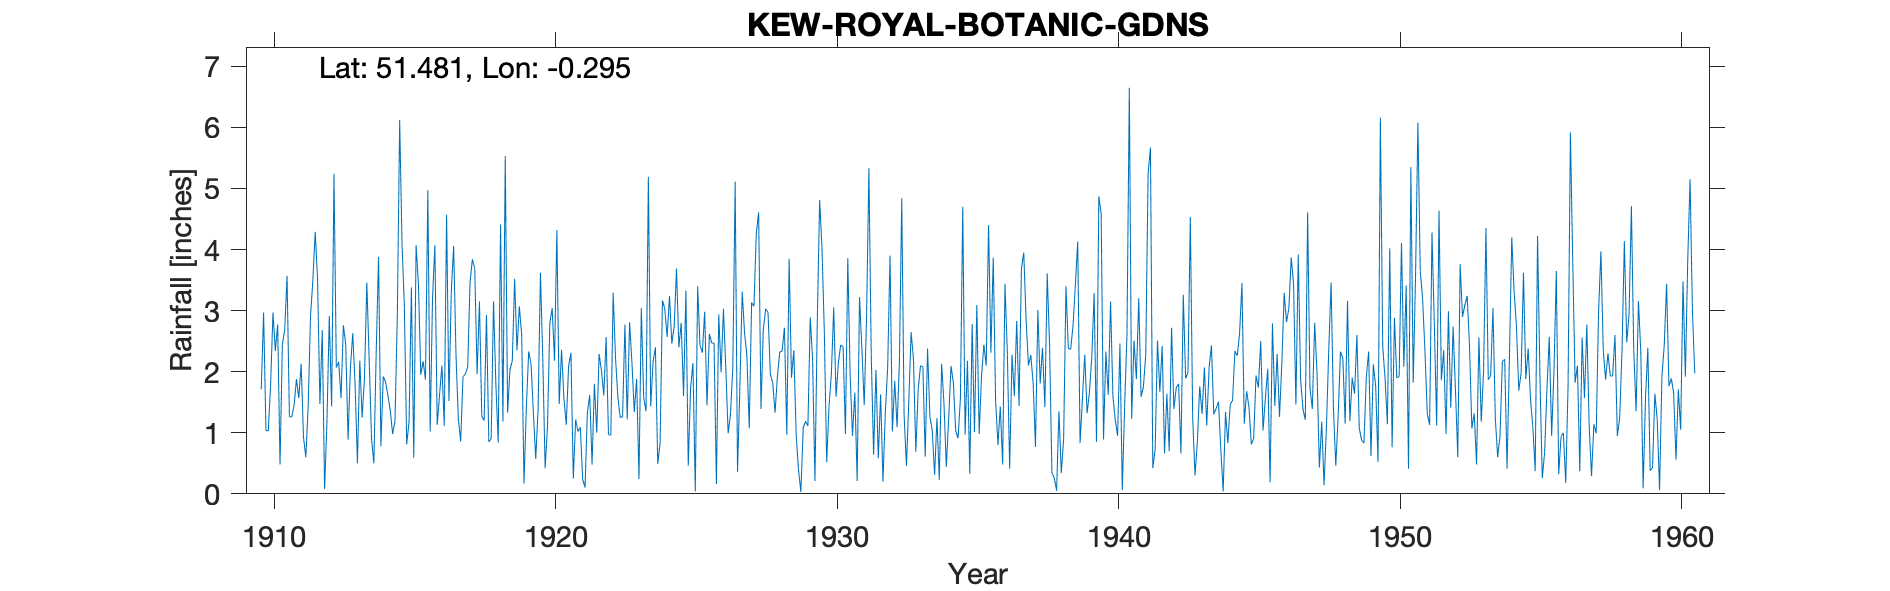

Values plotted in this chart, from the file beside it:
KEW-ROYAL-BOTANIC-GDNS, , , , , , , , , , , , , , , , , , , , , , , 
Grid ref, TQ185772, Long, -0.2949, Lat, 51.48, Elevation, 18, ft, , , , , , , , , , , , , , , 
Station no, 164, , , , , , , , , , , , , , , , , , , , , , 
, 1910, 1911, 1912, 1913, 1914, 1915, 1916, 1917, 1918, 1919, 1920, 1921, 1922, 1923, 1924, 1925, 1926, 1927, 1928, 1929, 1930, 1931, 1932
January, 1.71, 1.26, 3.52, 2.45, 0.5, 4.09, 1.02, 1.23, 2.93, 3.52, 2.21, 2.31, 2.29, 1.22, 2.4, 1.6, 2.47, 1.75, 2.97, 0.96, 2.65, 0.95, 1.63
February, 2.97, 1.26, 1.47, 0.89, 2.33, 3.07, 3.2, 0.86, 0.85, 2.35, 0.42, 0.25, 2.02, 2.81, 0.49, 3.33, 2.47, 3.31, 1.95, 0.39, 0.52, 1.66, 0.2
March, 1.04, 1.45, 2.68, 2.06, 3.88, 0.81, 4.07, 1.92, 0.9, 3.07, 1.1, 1.22, 1.61, 2.14, 0.83, 0.46, 0.16, 2.63, 1.82, 0.03, 1.43, 0.21, 1.34
April, 1.03, 1.88, 0.08, 2.63, 0.78, 1.18, 1.13, 1.96, 3.15, 2.61, 2.8, 1.02, 2.57, 1.34, 3.17, 1.74, 2.94, 2.26, 1.33, 1.08, 1.96, 3.22, 2.07
May, 1.8, 1.57, 1.17, 1.78, 1.92, 3.38, 1.62, 2.08, 1.79, 0.17, 3.04, 1.09, 0.97, 1.88, 3.03, 2.14, 1.99, 1.07, 1.92, 1.19, 3.05, 2.38, 3.9
June, 2.97, 2.13, 2.91, 0.5, 1.83, 0.59, 2.1, 3.47, 0.84, 1.43, 2.18, 0.24, 0.96, 0.24, 2.57, 0.04, 3.03, 3.13, 2.32, 1.11, 1.59, 1.45, 1.02
July, 2.34, 0.93, 1.43, 2.18, 1.61, 4.07, 1.11, 3.84, 4.41, 2.33, 4.32, 0.1, 3.29, 3.04, 3.24, 3.4, 2.06, 3.07, 2.34, 2.89, 2.15, 2.89, 1.85
August, 2.77, 0.6, 5.24, 1.25, 1.36, 3.43, 4.57, 3.69, 1.18, 2.13, 1.47, 1.33, 2.22, 1.58, 2.46, 2.44, 0.99, 4.26, 2.72, 2.19, 2.44, 5.33, 1.09
September, 0.48, 1.43, 2.07, 1.9, 0.98, 1.95, 1.52, 1.96, 5.53, 1.32, 2.36, 1.62, 1.58, 1.35, 2.74, 2.31, 1.3, 4.61, 0.97, 0.21, 2.41, 2.27, 2.15
October, 2.44, 2.91, 2.16, 3.46, 1.19, 2.17, 3.31, 3.15, 1.33, 0.57, 1.57, 0.48, 1.25, 5.19, 3.69, 2.98, 2.08, 1.39, 3.85, 2.82, 0.98, 0.64, 4.84
November, 2.69, 3.5, 1.57, 2.19, 2.91, 1.87, 4.06, 1.27, 2.03, 1.38, 1.13, 1.8, 1.26, 1.43, 2.4, 1.45, 5.11, 2.7, 1.9, 4.81, 3.86, 2.03, 1.29
December, 3.57, 4.29, 2.76, 0.91, 6.12, 4.97, 2.28, 1.2, 2.18, 3.62, 2.09, 1, 2.77, 2.16, 2.8, 2.62, 0.36, 3.03, 2.35, 4.03, 1.95, 0.58, 0.46
Total, 25.81, 23.21, 27.06, 22.2, 25.41, 31.58, 29.99, 26.63, 27.12, 24.5, 24.69, 12.46, 22.79, 24.38, 29.82, 24.51, 24.96, 33.21, 26.44, 21.71, 24.99, 23.61, 21.84
1917 Nov IDR, , , , , , , , , , , , , , , , , , , , , , , 
